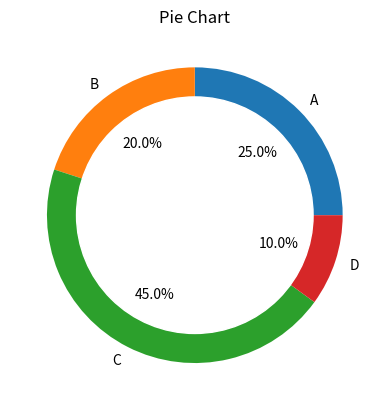

This figure's Python source:
import matplotlib.pyplot as plt

sizes = [25, 20, 45, 10]
labels = ["A", "B", "C", "D"]

plt.pie(sizes, labels=labels, autopct='%1.1f%%')
circle = plt.Circle((0, 0), 0.8, color='white')
plt.gca().add_artist(circle)
plt.title("Pie Chart")
plt.show()